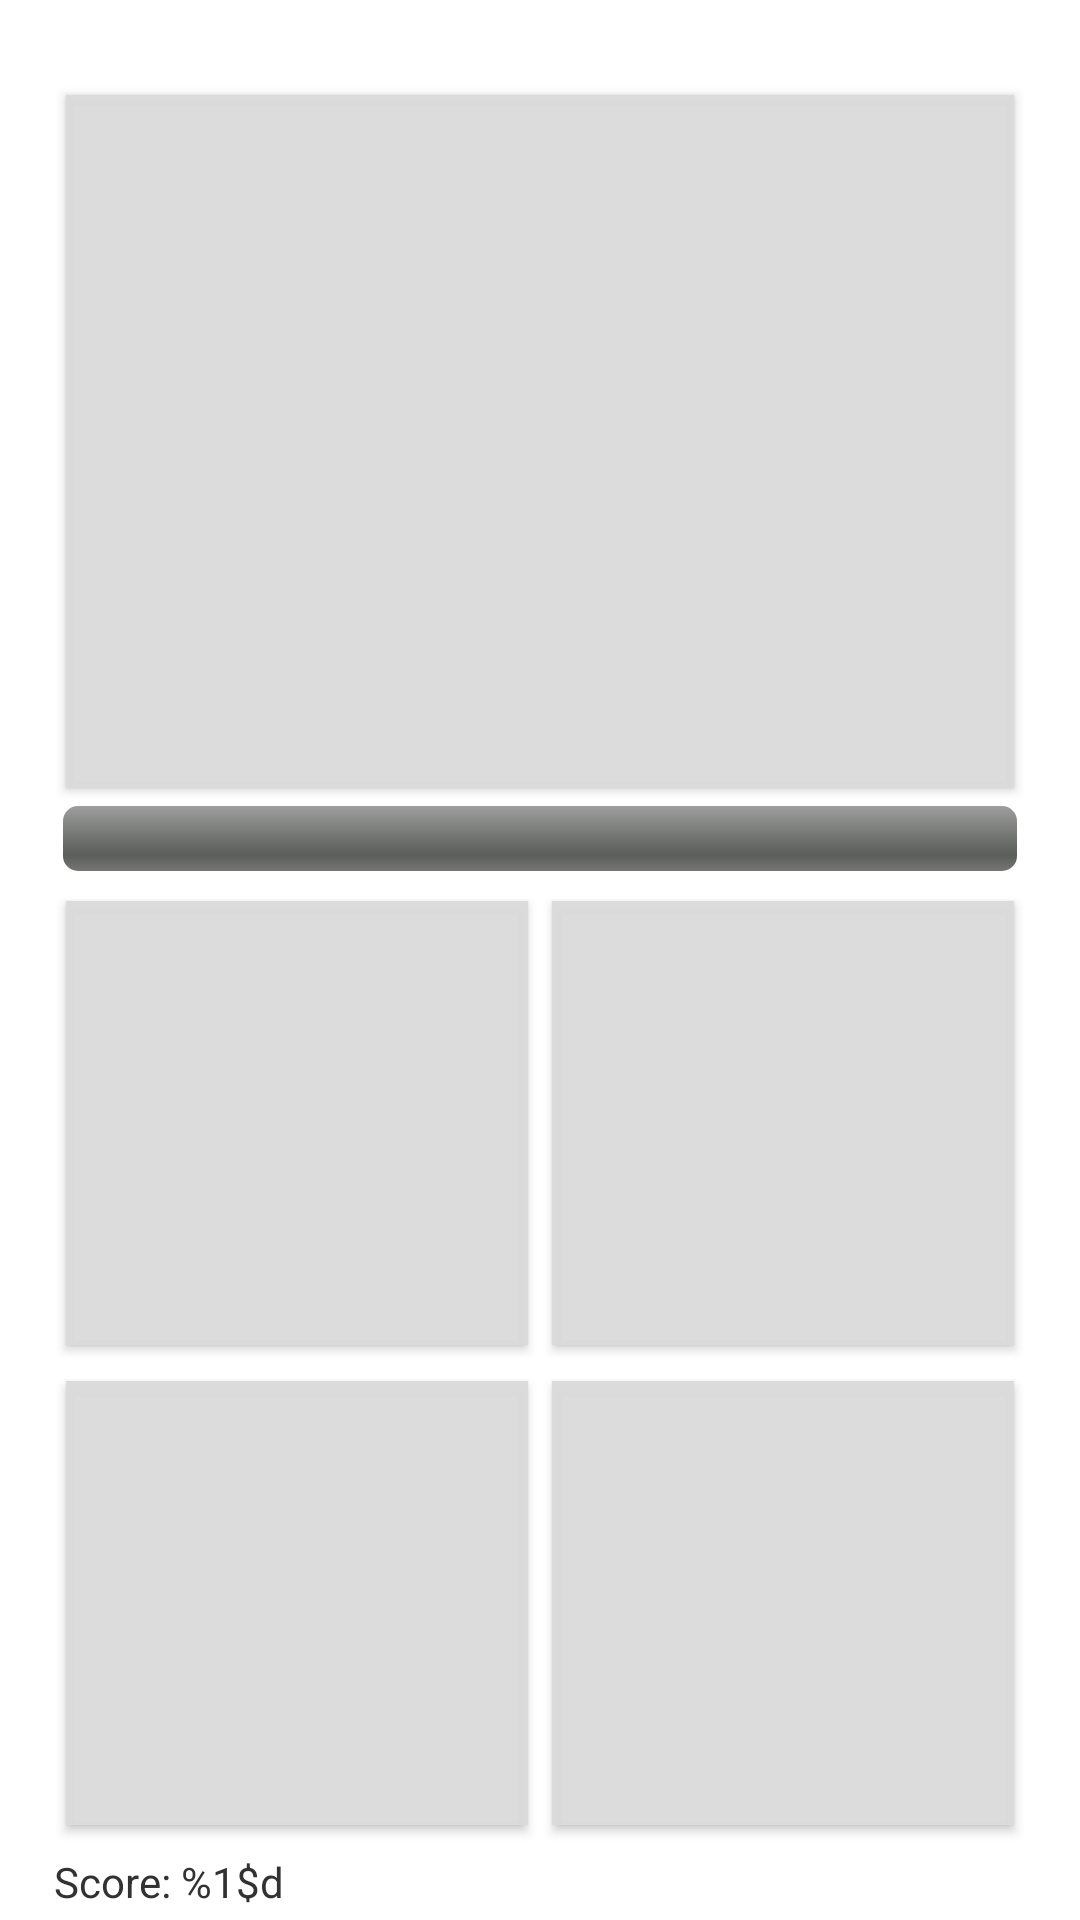

This screen was rendered from an Android layout file. Write that file and the resources it references.
<!-- AndroidManifest.xml: application theme AppTheme -->
<!-- res/layout/activity_main.xml -->
<?xml version="1.0" encoding="utf-8"?>

<android.support.constraint.ConstraintLayout xmlns:android="http://schemas.android.com/apk/res/android"
    xmlns:app="http://schemas.android.com/apk/res-auto"
    xmlns:tools="http://schemas.android.com/tools"
    android:layout_width="match_parent"
    android:layout_height="match_parent"
    tools:context=".MainActivity">

    <Button
        android:id="@+id/buttonFrage"
        android:layout_width="0dp"
        android:layout_height="0dp"
        android:gravity="center_vertical|center_horizontal"
        app:layout_constraintBottom_toBottomOf="@+id/guideline42pcHorizontal"
        app:layout_constraintLeft_toLeftOf="@+id/guideline5pcLeft"
        app:layout_constraintRight_toRightOf="@+id/guideline5pcRight"
        app:layout_constraintTop_toTopOf="@+id/guideline4pcTop" />

    <Button
        android:id="@+id/buttonAntwort1"
        android:layout_width="0dp"
        android:layout_height="0dp"
        android:onClick="onClick"
        app:layout_constraintBottom_toTopOf="@+id/guideline70pcHorizontal"
        app:layout_constraintHeight_default="percent"
        app:layout_constraintHeight_percent=".25"
        app:layout_constraintLeft_toLeftOf="@+id/buttonFrage"
        app:layout_constraintRight_toRightOf="@+id/guidelineVerticalSplit"/>

    <Button
        android:id="@+id/buttonAntwort3"
        android:layout_width="0dp"
        android:layout_height="0dp"
        android:onClick="onClick"
        app:layout_constraintHeight_percent=".25"
        app:layout_constraintLeft_toLeftOf="@+id/buttonFrage"
        app:layout_constraintRight_toRightOf="@+id/buttonAntwort1"
        app:layout_constraintTop_toBottomOf="@+id/buttonAntwort1" />

    <Button
        android:id="@+id/buttonAntwort2"
        android:layout_width="0dp"
        android:layout_height="0dp"
        android:onClick="onClick"
        app:layout_constraintBottom_toBottomOf="@+id/buttonAntwort1"
        app:layout_constraintLeft_toRightOf="@+id/guidelineVerticalSplit"
        app:layout_constraintRight_toRightOf="@+id/buttonFrage"
        app:layout_constraintTop_toTopOf="@+id/buttonAntwort1" />

    <Button
        android:id="@+id/buttonAntwort4"
        android:layout_width="0dp"
        android:layout_height="0dp"
        android:onClick="onClick"
        app:layout_constraintBottom_toBottomOf="@+id/buttonAntwort3"
        app:layout_constraintLeft_toLeftOf="@+id/buttonAntwort2"
        app:layout_constraintRight_toRightOf="@+id/buttonFrage"
        app:layout_constraintTop_toBottomOf="@+id/buttonAntwort2" />

    <android.support.constraint.Guideline
        android:id="@+id/guidelineVerticalSplit"
        android:layout_width="1dp"
        android:layout_height="wrap_content"
        android:orientation="vertical"
        app:layout_constraintGuide_percent=".5" />

    <android.support.constraint.Guideline
        android:id="@+id/guideline5pcLeft"
        android:layout_width="1dp"
        android:layout_height="wrap_content"
        android:orientation="vertical"
        app:layout_constraintGuide_percent="0.05" />

    <android.support.constraint.Guideline
        android:id="@+id/guideline5pcRight"
        android:layout_width="1dp"
        android:layout_height="wrap_content"
        android:orientation="vertical"
        app:layout_constraintGuide_percent=".95" />

    <android.support.constraint.Guideline
        android:id="@+id/guideline42pcHorizontal"
        android:layout_width="1dp"
        android:layout_height="wrap_content"
        android:orientation="horizontal"
        app:layout_constraintGuide_percent="0.42" />

    <android.support.constraint.Guideline
        android:id="@+id/guideline4pcTop"
        android:layout_width="1dp"
        android:layout_height="wrap_content"
        android:orientation="horizontal"
        app:layout_constraintGuide_percent=".04" />

    <android.support.constraint.Guideline
        android:id="@+id/guideline70pcHorizontal"
        android:layout_width="1dp"
        android:layout_height="wrap_content"
        android:orientation="horizontal"
        app:layout_constraintGuide_percent="0.71" />

    <TextView
        android:id="@+id/textViewScore"
        android:layout_width="wrap_content"
        android:layout_height="wrap_content"
        android:text="@string/score"
        app:layout_constraintBottom_toBottomOf="parent"
        app:layout_constraintLeft_toLeftOf="@+id/buttonAntwort3"
        app:layout_constraintTop_toBottomOf="@+id/buttonAntwort3" />

    <ProgressBar
        android:id="@+id/progressBarTimer"
        style="?android:attr/progressBarStyleHorizontal"
        android:layout_width="0dp"
        android:layout_height="0dp"
        android:layout_marginBottom="4dp"
        android:layout_marginLeft="3dp"
        android:layout_marginRight="3dp"
        app:layout_constraintBottom_toTopOf="@+id/buttonAntwort1"
        app:layout_constraintEnd_toEndOf="@+id/guideline5pcRight"
        app:layout_constraintStart_toStartOf="@+id/guideline5pcLeft"
        app:layout_constraintTop_toBottomOf="@+id/buttonFrage" />

</android.support.constraint.ConstraintLayout>
<!-- resources referenced by this layout -->
<resources>
  <string name="score">Score: %1$d</string>
  <style name="AppTheme" parent="android:Theme.Light.NoTitleBar.Fullscreen">
          
          <item name="android:colorActivatedHighlight">@color/colorButtonNormal</item>
          <item name="android:colorFocusedHighlight">@color/colorButtonNormal</item>
          <item name="android:colorMultiSelectHighlight">@color/colorButtonNormal</item>
          <item name="android:colorPressedHighlight">@color/colorButtonNormal</item>
          <item name="android:buttonStyle">@style/Widget.AppCompat.Button</item>
      </style>
  <color name="colorButtonNormal">#F3DBDBDB</color>
</resources>
